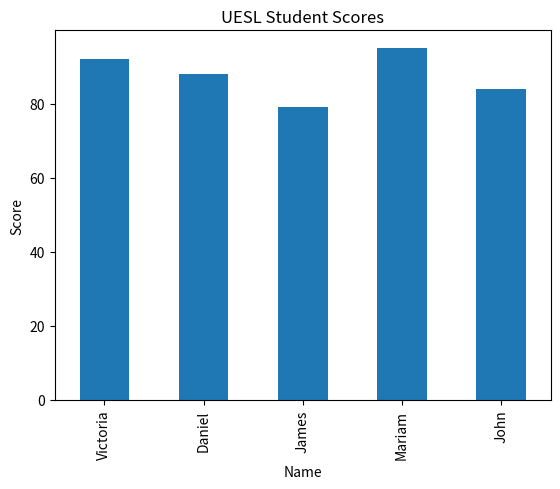

The matplotlib source for this figure:
# 🟩 Day 3 – Plotting with Pandas
import pandas as pd
import matplotlib.pyplot as plt

# Create data
data = {
    "Name": ["Victoria", "Daniel", "James", "Mariam", "John"],
    "Score": [92, 88, 79, 95, 84]
}
df = pd.DataFrame(data)

print("🎓 UESL Scores:")
print(df)

# Plot bar chart
df.plot(x="Name", y="Score", kind="bar", title="UESL Student Scores", legend=False)
plt.ylabel("Score")
plt.show()

